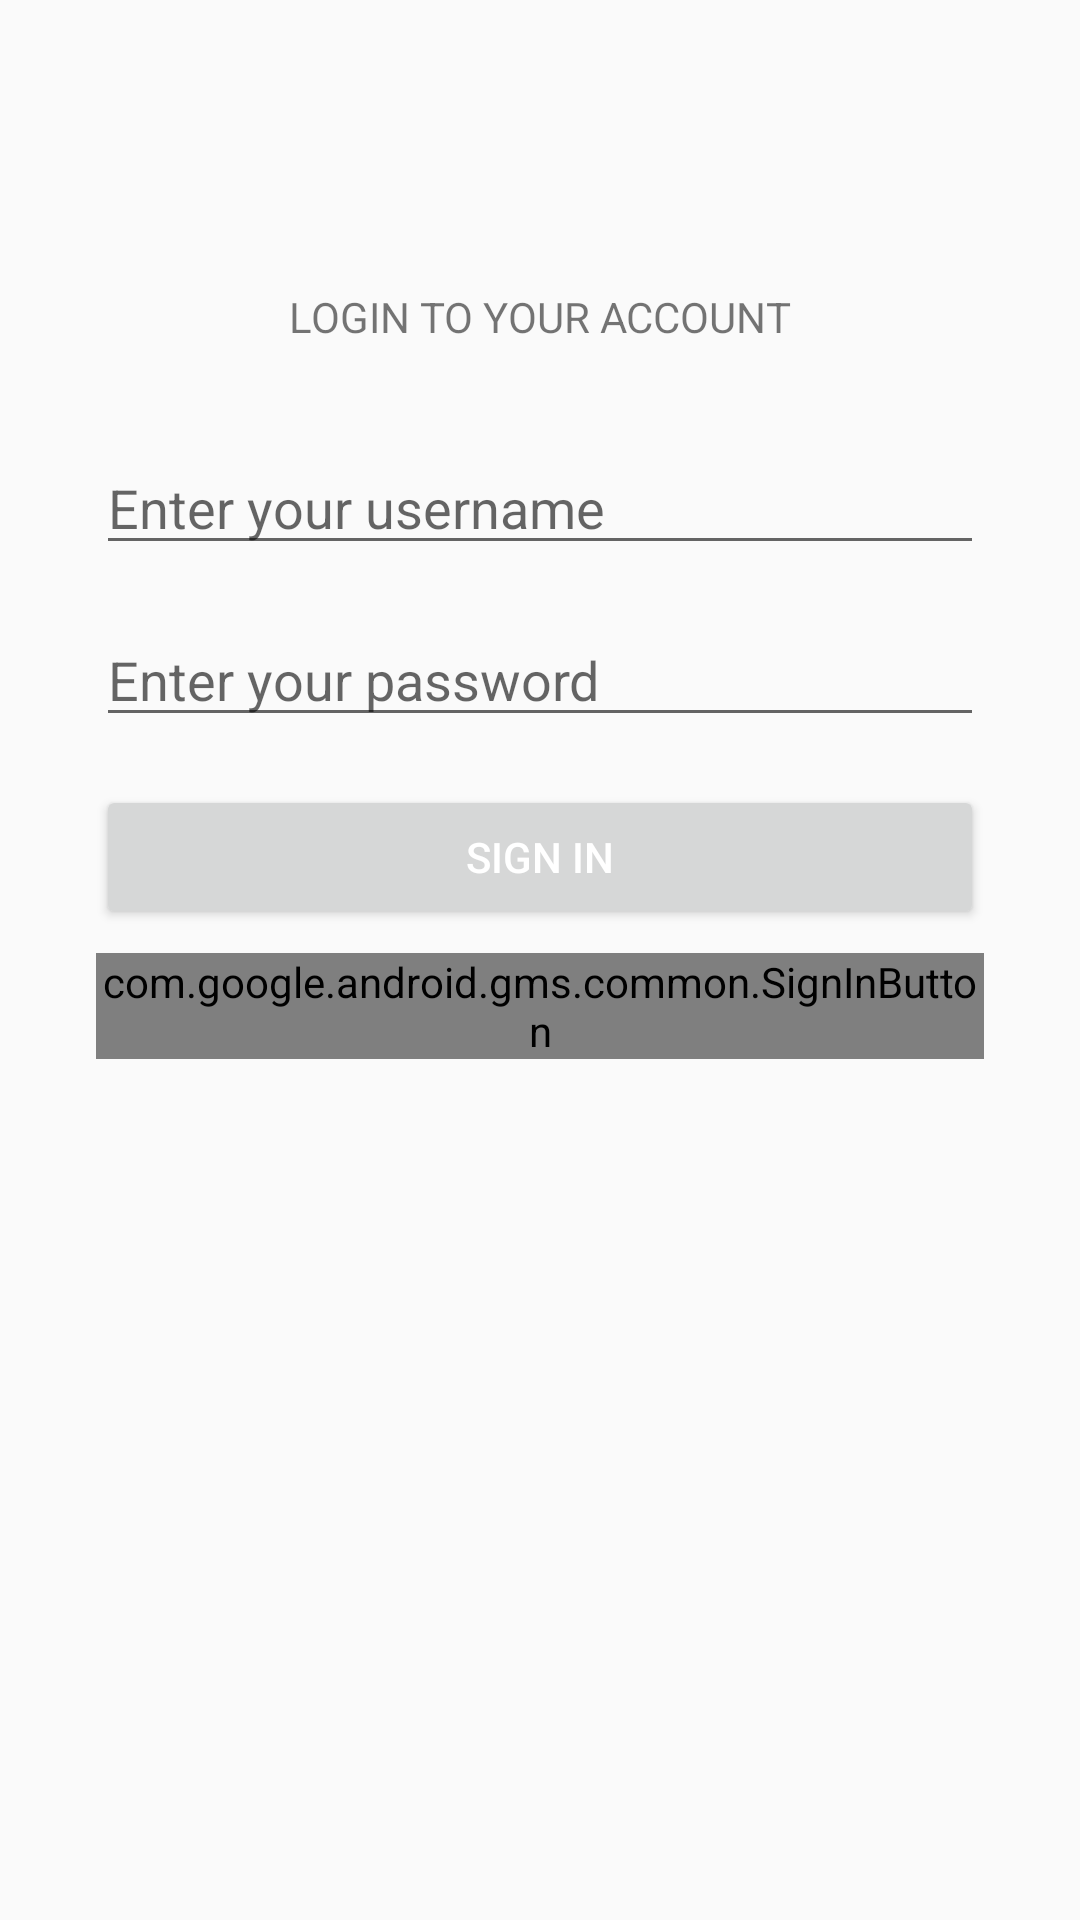

This screen was rendered from an Android layout file. Write that file and the resources it references.
<!-- AndroidManifest.xml: application theme AppTheme -->
<!-- res/layout/sign_in_tab_fragment.xml -->
<?xml version="1.0" encoding="utf-8"?>
<android.support.constraint.ConstraintLayout xmlns:android="http://schemas.android.com/apk/res/android"
    xmlns:app="http://schemas.android.com/apk/res-auto"
    xmlns:tools="http://schemas.android.com/tools"
    android:layout_width="match_parent"
    android:layout_height="match_parent"
    >

    <TextView
        android:id="@+id/tvSignInHeader"
        android:layout_width="wrap_content"
        android:layout_height="wrap_content"
        android:layout_marginEnd="8dp"
        android:layout_marginStart="8dp"
        android:layout_marginTop="8dp"
        android:text="@string/tvSignInHeader"
        app:layout_constraintEnd_toEndOf="parent"
        app:layout_constraintStart_toStartOf="parent"
        app:layout_constraintTop_toTopOf="@+id/glMarginTop" />

    <android.support.constraint.Guideline
        android:id="@+id/glMarginTop"
        android:layout_width="0dp"
        android:layout_height="0dp"
        android:orientation="horizontal"
        app:layout_constraintGuide_begin="88dp" />

    <EditText
        android:id="@+id/etUsername"
        android:layout_width="0dp"
        android:layout_height="wrap_content"
        android:layout_marginEnd="8dp"
        android:layout_marginStart="8dp"
        android:layout_marginTop="32dp"
        android:ems="10"
        android:hint="@string/etUsernameHint"
        android:inputType="textPersonName"
        app:layout_constraintEnd_toStartOf="@+id/glMarginRight"
        app:layout_constraintHorizontal_bias="0.0"
        app:layout_constraintStart_toStartOf="@+id/glMarginLeft"
        app:layout_constraintTop_toBottomOf="@+id/tvSignInHeader" />

    <android.support.constraint.Barrier
        android:id="@+id/barrier"
        android:layout_width="wrap_content"
        android:layout_height="wrap_content"
        app:barrierDirection="left" />

    <android.support.constraint.Guideline
        android:id="@+id/glMarginLeft"
        android:layout_width="wrap_content"
        android:layout_height="wrap_content"
        android:orientation="vertical"
        app:layout_constraintGuide_begin="24dp" />

    <android.support.constraint.Guideline
        android:id="@+id/glMarginRight"
        android:layout_width="wrap_content"
        android:layout_height="wrap_content"
        android:orientation="vertical"
        app:layout_constraintGuide_end="24dp" />

    <EditText
        android:id="@+id/etPassword"
        android:layout_width="0dp"
        android:layout_height="wrap_content"
        android:layout_marginEnd="8dp"
        android:layout_marginStart="8dp"
        android:layout_marginTop="16dp"
        android:ems="10"
        android:inputType="textPassword"
        android:hint="@string/etPasswordHint"
        app:layout_constraintEnd_toStartOf="@+id/glMarginRight"
        app:layout_constraintStart_toStartOf="@+id/glMarginLeft"
        app:layout_constraintTop_toBottomOf="@+id/etUsername" />

    <Button
        android:id="@+id/btnSignIn"
        android:layout_width="0dp"
        android:layout_height="wrap_content"
        android:layout_marginEnd="8dp"
        android:layout_marginStart="8dp"
        android:layout_marginTop="16dp"
        android:text="@string/btnSignText"
        android:textColor="@color/colorWhite"
        app:layout_constraintEnd_toStartOf="@+id/glMarginRight"
        app:layout_constraintStart_toStartOf="@+id/glMarginLeft"
        app:layout_constraintTop_toBottomOf="@+id/etPassword" />


    <com.google.android.gms.common.SignInButton
        android:id="@+id/btnGoogleSignIn"
        android:layout_width="0dp"
        android:layout_height="wrap_content"
        android:layout_marginEnd="8dp"
        android:layout_marginStart="8dp"
        android:layout_marginTop="8dp"

        app:layout_constraintEnd_toStartOf="@+id/glMarginRight"
        app:layout_constraintStart_toStartOf="@+id/glMarginLeft"
        app:layout_constraintTop_toBottomOf="@+id/btnSignIn">

    </com.google.android.gms.common.SignInButton>
</android.support.constraint.ConstraintLayout>
<!-- resources referenced by this layout -->
<resources>
  <color name="colorWhite">#FFFFFF</color>
  <string name="btnSignText">SIGN IN</string>
  <string name="etPasswordHint">Enter your password</string>
  <string name="etUsernameHint">Enter your username</string>
  <string name="tvSignInHeader">LOGIN TO YOUR ACCOUNT</string>
  <style name="AppTheme" parent="Theme.AppCompat.Light.DarkActionBar">
          
          <item name="colorPrimary">@color/colorPrimary</item>
          <item name="colorPrimaryDark">@color/colorPrimaryDark</item>
          <item name="colorAccent">@color/colorAccent</item>
          <item name="colorControlHighlight">@color/colorAccent</item>
      </style>
  <color name="colorPrimary">#673ab7</color>
  <color name="colorPrimaryDark">#320b86</color>
  <color name="colorAccent">#311b92</color>
</resources>
